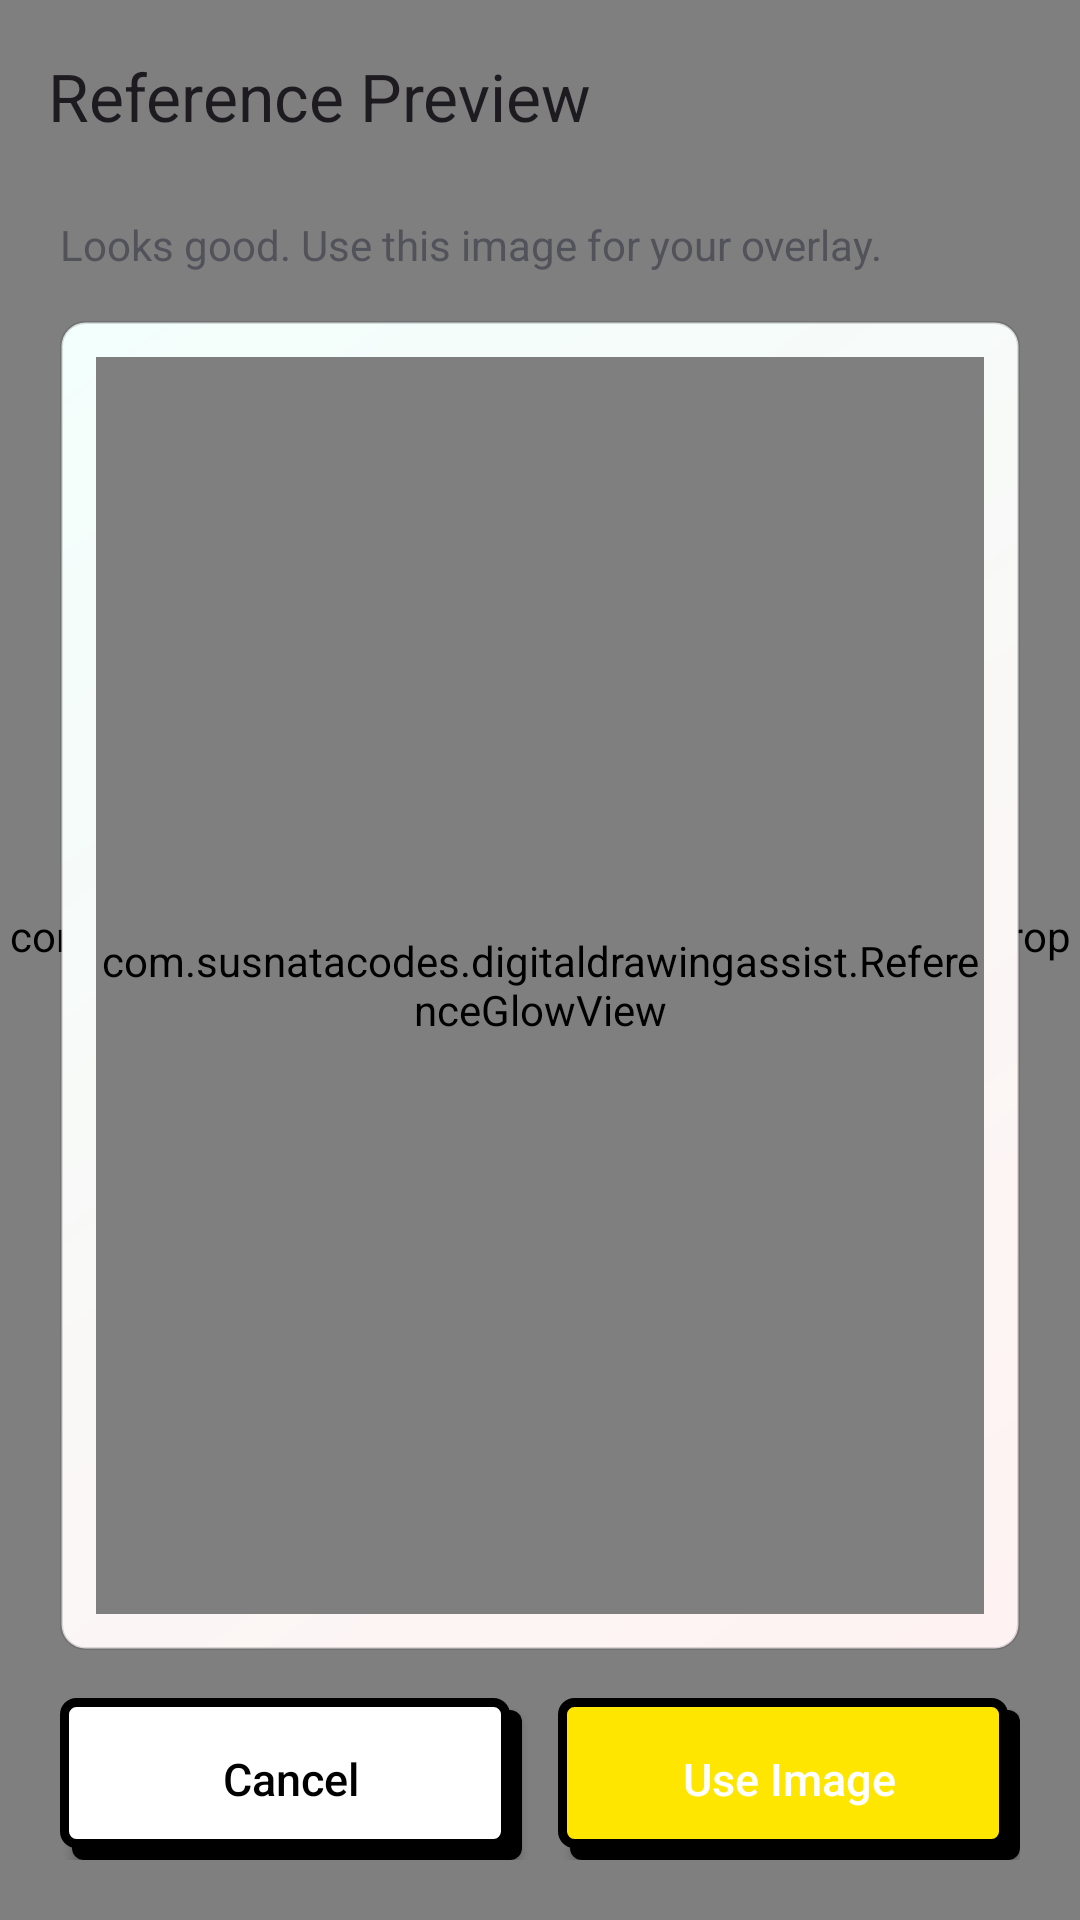

Produce the Android XML layout that renders to this screen, including the resource entries it uses.
<!-- AndroidManifest.xml: application theme Theme.DigitalDrawingAssist -->
<!-- res/layout/activity_preview.xml -->
<?xml version="1.0" encoding="utf-8"?>
<FrameLayout xmlns:android="http://schemas.android.com/apk/res/android"
    xmlns:app="http://schemas.android.com/apk/res-auto"
    xmlns:tools="http://schemas.android.com/tools"
    android:id="@+id/previewRootLayout"
    android:layout_width="match_parent"
    android:layout_height="match_parent"
    android:background="@drawable/bg_app_canvas"
    tools:context=".PreviewActivity">

    <com.susnatacodes.digitaldrawingassist.SketchBackdropView
        android:layout_width="match_parent"
        android:layout_height="match_parent"
        android:importantForAccessibility="no" />

    <LinearLayout
        android:id="@+id/previewContentContainer"
        android:layout_width="match_parent"
        android:layout_height="match_parent"
        android:orientation="vertical">

        <com.google.android.material.appbar.AppBarLayout
            android:id="@+id/previewAppBarLayout"
            android:layout_width="match_parent"
            android:layout_height="wrap_content"
            android:background="@android:color/transparent"
            app:elevation="0dp">

            <com.google.android.material.appbar.MaterialToolbar
                android:id="@+id/previewToolbar"
                android:layout_width="match_parent"
                android:layout_height="?attr/actionBarSize"
                app:navigationIcon="@drawable/ic_arrow_back"
                app:navigationIconTint="@color/dda_ink"
                app:title="@string/preview_title"
                app:titleCentered="false"
                app:titleTextAppearance="@style/TextAppearance.Material3.TitleLarge" />
        </com.google.android.material.appbar.AppBarLayout>

        <LinearLayout
            android:layout_width="match_parent"
            android:layout_height="match_parent"
            android:orientation="vertical"
            android:paddingStart="20dp"
            android:paddingTop="8dp"
            android:paddingEnd="20dp"
            android:paddingBottom="20dp">

            <TextView
                android:id="@+id/previewStatus"
                android:layout_width="match_parent"
                android:layout_height="wrap_content"
                android:text="@string/preview_ready"
                android:textColor="@color/dda_muted"
                android:textSize="14sp" />

            <FrameLayout
                android:id="@+id/previewStage"
                android:layout_width="match_parent"
                android:layout_height="0dp"
                android:layout_marginTop="16dp"
                android:layout_weight="1"
                android:background="@drawable/bg_preview_stage"
                android:elevation="4dp"
                android:padding="12dp">

                <ImageView
                    android:id="@+id/previewImage"
                    android:layout_width="match_parent"
                    android:layout_height="match_parent"
                    android:background="@drawable/bg_preview_empty"
                    android:contentDescription="@string/preview_title"
                    android:scaleType="fitCenter" />

                <com.susnatacodes.digitaldrawingassist.ReferenceGlowView
                    android:layout_width="match_parent"
                    android:layout_height="match_parent"
                    android:importantForAccessibility="no" />
            </FrameLayout>

            <LinearLayout
                android:layout_width="match_parent"
                android:layout_height="wrap_content"
                android:layout_marginTop="16dp"
                android:orientation="horizontal"
                android:weightSum="2">

                <androidx.appcompat.widget.AppCompatButton
                    android:id="@+id/btnCancel"
                    android:layout_width="0dp"
                    android:layout_height="54dp"
                    android:layout_marginEnd="6dp"
                    android:layout_weight="1"
                    android:background="@drawable/button_secondary"
                    android:fontFamily="sans-serif"
                    android:textFontWeight="500"
                    tools:targetApi="28"
                    android:text="@string/cancel"
                    android:textAllCaps="false"
                    android:textColor="@color/dda_ink"
                    android:textSize="15sp" />

                <androidx.appcompat.widget.AppCompatButton
                    android:id="@+id/btnDone"
                    android:layout_width="0dp"
                    android:layout_height="54dp"
                    android:layout_marginStart="6dp"
                    android:layout_weight="1"
                    android:background="@drawable/button_primary"
                    android:fontFamily="sans-serif"
                    android:textFontWeight="500"
                    tools:targetApi="28"
                    android:text="@string/preview_use_image"
                    android:textAllCaps="false"
                    android:textColor="@color/white"
                    android:textSize="15sp" />
            </LinearLayout>
        </LinearLayout>

    </LinearLayout>

</FrameLayout>
<!-- resources referenced by this layout -->
<resources>
  <color name="dda_ink">#000000</color>
  <color name="dda_muted">#52525B</color>
  <color name="white">#FFFFFFFF</color>
  <!-- drawable bg_app_canvas (drawable) -->
  <?xml version="1.0" encoding="utf-8"?>
  <shape xmlns:android="http://schemas.android.com/apk/res/android">
      <solid android:color="#FFFBF0" />
  </shape>
  <!-- drawable bg_preview_empty (drawable) -->
  <?xml version="1.0" encoding="utf-8"?>
  <shape xmlns:android="http://schemas.android.com/apk/res/android">
      <solid android:color="#FCFFFFFF" />
      <stroke
          android:width="1dp"
          android:color="#3017181F"
          android:dashWidth="8dp"
          android:dashGap="7dp" />
      <corners android:radius="8dp" />
  </shape>
  <!-- drawable bg_preview_stage (drawable) -->
  <?xml version="1.0" encoding="utf-8"?>
  <shape xmlns:android="http://schemas.android.com/apk/res/android">
      <gradient
          android:angle="135"
          android:endColor="#F3FFFC"
          android:startColor="#FFF2F2" />
      <stroke
          android:width="1dp"
          android:color="#2517181F" />
      <corners android:radius="8dp" />
  </shape>
  <!-- drawable button_primary (drawable) -->
  <?xml version="1.0" encoding="utf-8"?>
  <layer-list xmlns:android="http://schemas.android.com/apk/res/android">
      <item android:left="4dp" android:top="4dp">
          <shape android:shape="rectangle">
              <solid android:color="#000000" />
              <corners android:radius="4dp" />
          </shape>
      </item>
      <item android:bottom="4dp" android:right="4dp">
          <shape android:shape="rectangle">
              <solid android:color="#FFE600" />
              <stroke android:width="3dp" android:color="#000000" />
              <corners android:radius="4dp" />
          </shape>
      </item>
  </layer-list>
  <!-- drawable button_secondary (drawable) -->
  <?xml version="1.0" encoding="utf-8"?>
  <layer-list xmlns:android="http://schemas.android.com/apk/res/android">
      <item android:left="4dp" android:top="4dp">
          <shape android:shape="rectangle">
              <solid android:color="#000000" />
              <corners android:radius="4dp" />
          </shape>
      </item>
      <item android:bottom="4dp" android:right="4dp">
          <shape android:shape="rectangle">
              <solid android:color="#FFFFFF" />
              <stroke android:width="3dp" android:color="#000000" />
              <corners android:radius="4dp" />
          </shape>
      </item>
  </layer-list>
  <string name="cancel">Cancel</string>
  <string name="preview_ready">Looks good. Use this image for your overlay.</string>
  <string name="preview_title">Reference Preview</string>
  <string name="preview_use_image">Use Image</string>
  <style name="Theme.DigitalDrawingAssist" parent="Base.Theme.DigitalDrawingAssist" />
  <color name="md_theme_light_primary">#FFE600</color>
  <color name="md_theme_light_onPrimary">#000000</color>
  <color name="md_theme_light_primaryContainer">#FFE600</color>
  <color name="md_theme_light_onPrimaryContainer">#000000</color>
  <color name="md_theme_light_secondary">#FF2A6D</color>
  <color name="md_theme_light_onSecondary">#FFFFFF</color>
  <color name="md_theme_light_secondaryContainer">#FF2A6D</color>
  <color name="md_theme_light_onSecondaryContainer">#FFFFFF</color>
  <color name="md_theme_light_background">#FFFBF0</color>
  <color name="md_theme_light_surface">#FFFFFF</color>
  <color name="md_theme_light_onSurface">#000000</color>
  <color name="md_theme_light_surfaceVariant">#E4E4E7</color>
  <color name="md_theme_light_onSurfaceVariant">#27272A</color>
</resources>
